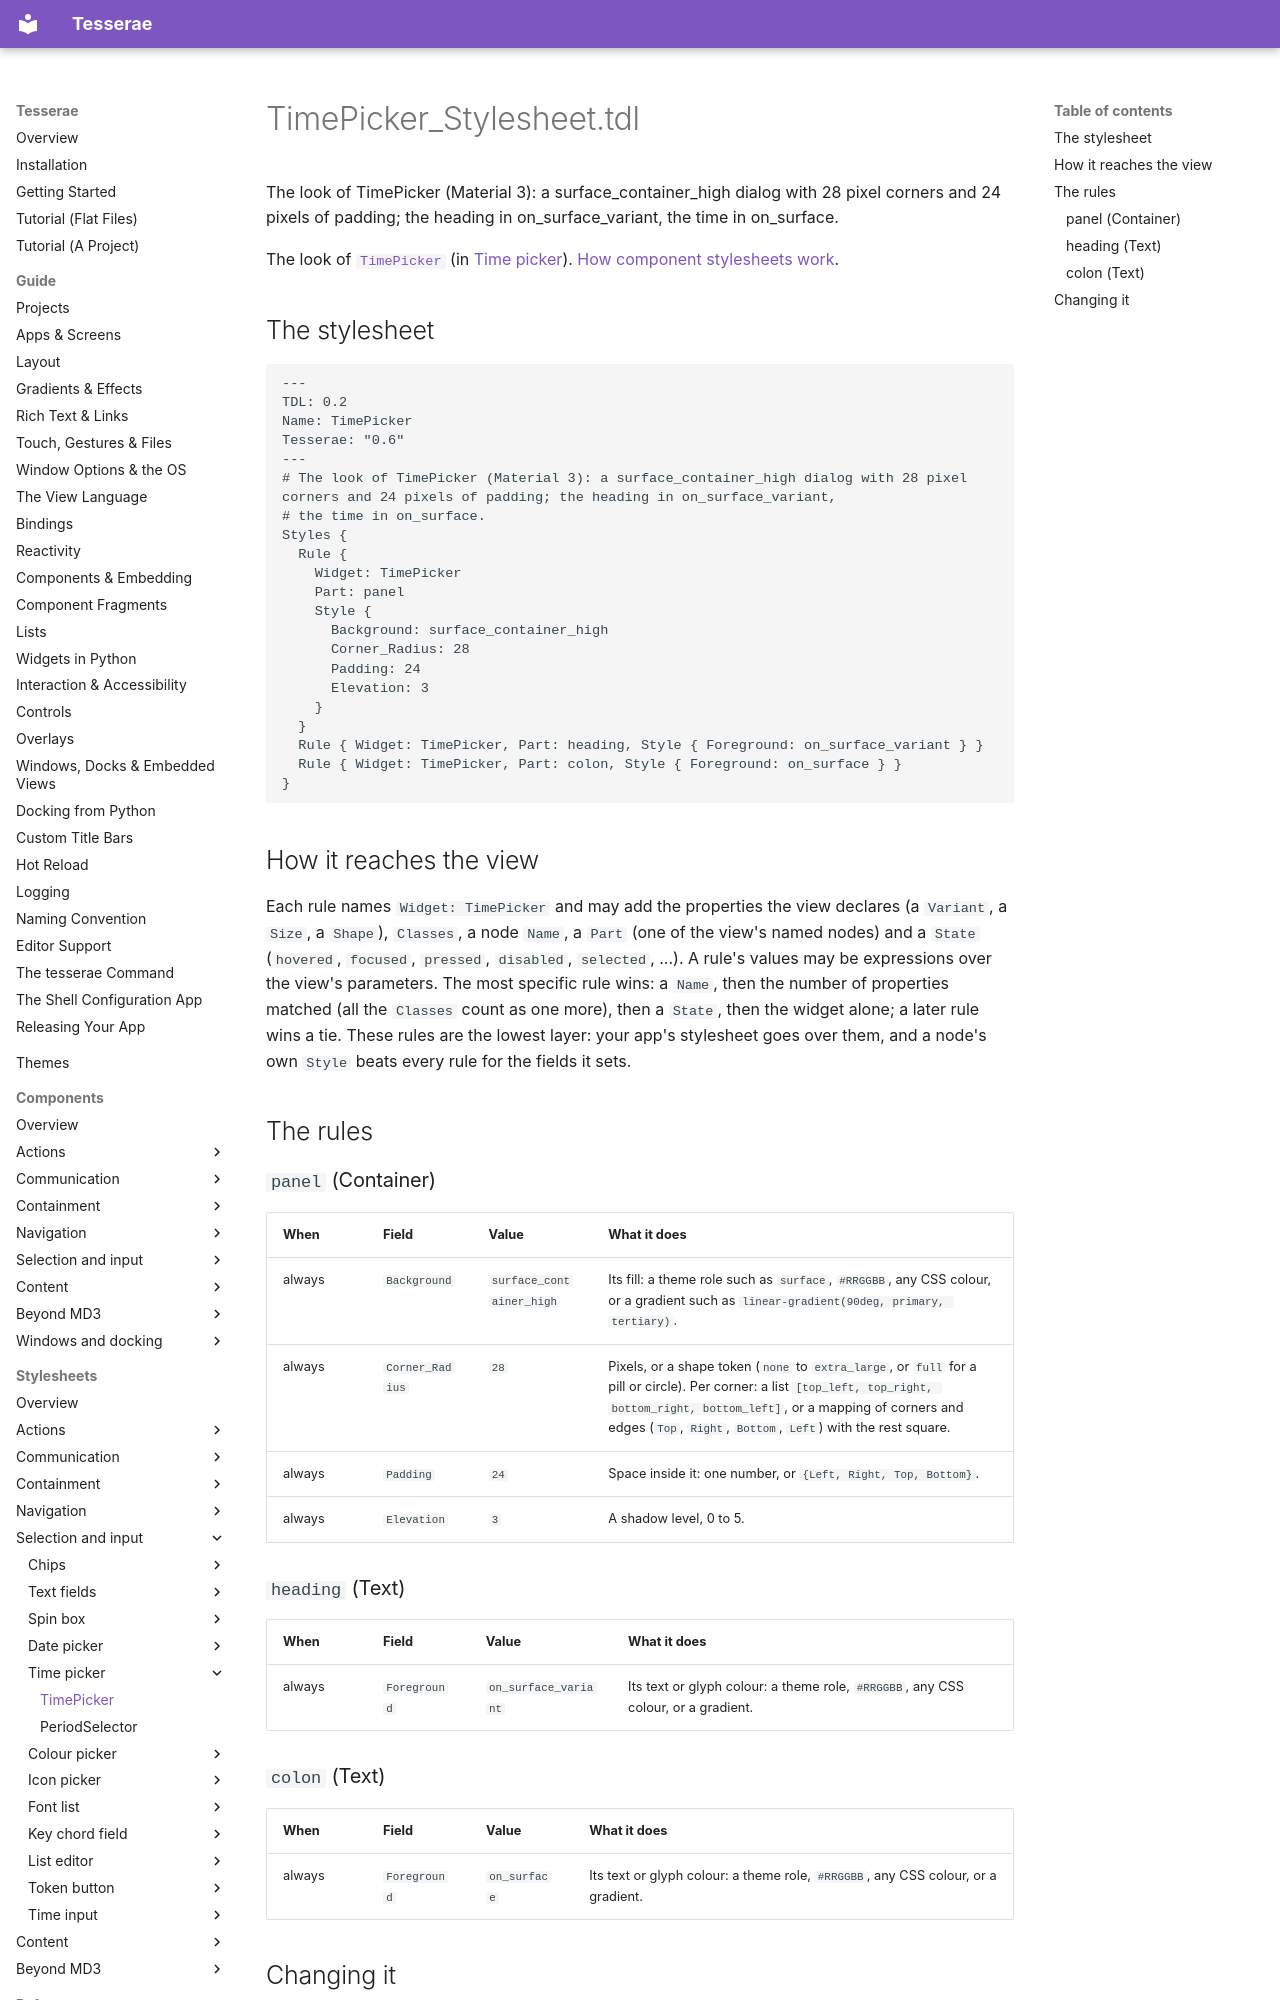

repository: mindderivative/tess-ui · page: stylesheets/time-pickers/time-picker/index.html · generator: mkdocs

# TimePicker_Stylesheet.tdl

The look of TimePicker (Material 3): a surface_container_high dialog with 28 pixel corners and 24 pixels of padding; the heading in on_surface_variant, the time in on_surface.

The look of [`TimePicker`](../../components/time-pickers.md) (in [Time picker](../../components/time-pickers.md)). [How component stylesheets work](../index.md).

## The stylesheet

```tdl
---
TDL: 0.2
Name: TimePicker
Tesserae: "0.6"
---
# The look of TimePicker (Material 3): a surface_container_high dialog with 28 pixel corners and 24 pixels of padding; the heading in on_surface_variant,
# the time in on_surface.
Styles {
  Rule {
    Widget: TimePicker
    Part: panel
    Style {
      Background: surface_container_high
      Corner_Radius: 28
      Padding: 24
      Elevation: 3
    }
  }
  Rule { Widget: TimePicker, Part: heading, Style { Foreground: on_surface_variant } }
  Rule { Widget: TimePicker, Part: colon, Style { Foreground: on_surface } }
}
```

## How it reaches the view

Each rule names `Widget: TimePicker` and may add the properties the view declares (a `Variant`, a `Size`, a `Shape`), `Classes`, a node `Name`, a `Part` (one of the view's named nodes) and a `State` (`hovered`, `focused`, `pressed`, `disabled`, `selected`, ...). A rule's values may be expressions over the view's parameters. The most specific rule wins: a `Name`, then the number of properties matched (all the `Classes` count as one more), then a `State`, then the widget alone; a later rule wins a tie. These rules are the lowest layer: your app's stylesheet goes over them, and a node's own `Style` beats every rule for the fields it sets.

## The rules

### `panel` (Container)

| When | Field | Value | What it does |
| --- | --- | --- | --- |
| always | `Background` | `surface_container_high` | Its fill: a theme role such as `surface`, `#RRGGBB`, any CSS colour, or a gradient such as `linear-gradient(90deg, primary, tertiary)`. |
| always | `Corner_Radius` | `28` | Pixels, or a shape token (`none` to `extra_large`, or `full` for a pill or circle). Per corner: a list `[top_left, top_right, bottom_right, bottom_left]`, or a mapping of corners and edges (`Top`, `Right`, `Bottom`, `Left`) with the rest square. |
| always | `Padding` | `24` | Space inside it: one number, or `{Left, Right, Top, Bottom}`. |
| always | `Elevation` | `3` | A shadow level, 0 to 5. |

### `heading` (Text)

| When | Field | Value | What it does |
| --- | --- | --- | --- |
| always | `Foreground` | `on_surface_variant` | Its text or glyph colour: a theme role, `#RRGGBB`, any CSS colour, or a gradient. |
